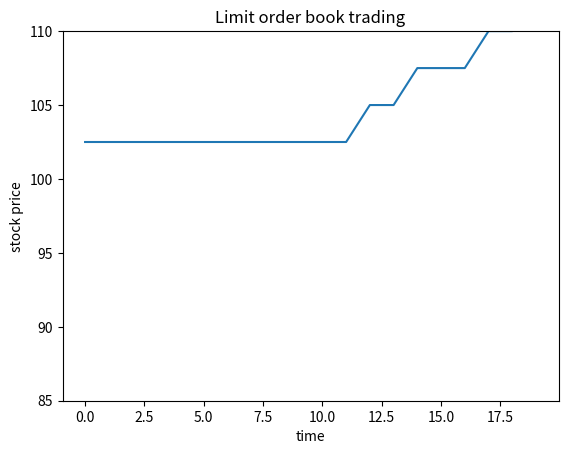

Reproduce this figure in Python.
import numpy as np

lob_dim = 10
start_book_depth = 110.
start_midPrice = 100.
tick_size = 5.
lob = start_book_depth + np.zeros(lob_dim)
num_step =10

print_diagnostics = True

ord_range = (lob_dim - 1)//2

ord_load = 45

order = ['S', ord_load]

if print_diagnostics:
    print(lob)

buy_range = range(ord_range + 1, lob_dim + 1)
sell_range = range(ord_range, -1, -1)

#index of the first first non zero entry in a range
def extrinRange(lob, the_range):
    for k in the_range:
        if lob[k] > 0:
            return k
    return -1

def midPrice(lob, buy_range, sell_range, ord_range = ord_range):
    buy_min = start_midPrice + tick_size * (extrinRange(lob, buy_range) - ord_range)
    sell_max = start_midPrice - tick_size * (ord_range - extrinRange(lob, sell_range))
    if print_diagnostics:
        print('extr in sell range', extrinRange(lob, sell_range))
        print('sell_max', sell_max)
        print('extr in buy range',extrinRange(lob, buy_range))
        print('buy_min', buy_min)
    return (buy_min + sell_max)/2.

def resetLob(lob, buy_range, sell_range):
    buy_index = extrinRange(lob, buy_range)
    sell_index = extrinRange(lob, sell_range)
    print(buy_index, sell_index)


def lob_order(lob, the_range, ord_residual, ord_range = ord_range):
    for k in the_range:
        lob_new =  lob[k] - ord_residual
        ord_hold =  - lob_new
        lob[k] = max(0, lob_new)
        if ord_hold <= 0. :
            break
        ord_residual = ord_hold
    extr = extrinRange(lob, the_range)
    step = ord_range - extr + 1
    for h in range(step if step > 1 else 0):
        lob[ord_range - h] = lob[ord_range - h -1]
    if print_diagnostics:
        print(lob)
        print('extreme for this order', extrinRange(lob, the_range))
    return lob



def market_run(lob = lob, test_range = num_step, buy_range = buy_range, sell_range = sell_range, order = order)  :
    mids = []
    for i in range(test_range):
        if (order[0] =='S'):
            the_range = sell_range
        else:
            the_range = buy_range
        lob = lob_order(lob, the_range, order[1])
        mid = midPrice(lob, buy_range, sell_range)
        if print_diagnostics:
            print('mid', mid)
        mids.append(mid)
    return lob, mids





import matplotlib.pyplot as plt
def show_mids(mids):
    plt.plot(mids)
    plt.ylabel('stock price')
    plt.xlabel('time')
    plt.title("Limit order book trading")
    plt.ylim(85,110)
    plt.show()

if __name__ == "__main__":
    lob, mids = market_run(lob, num_step, buy_range, sell_range, order)
    order[0]  = 'B'
    mids = mids + market_run(lob, num_step, buy_range, sell_range, order)[1]
    show_mids(mids=mids)














